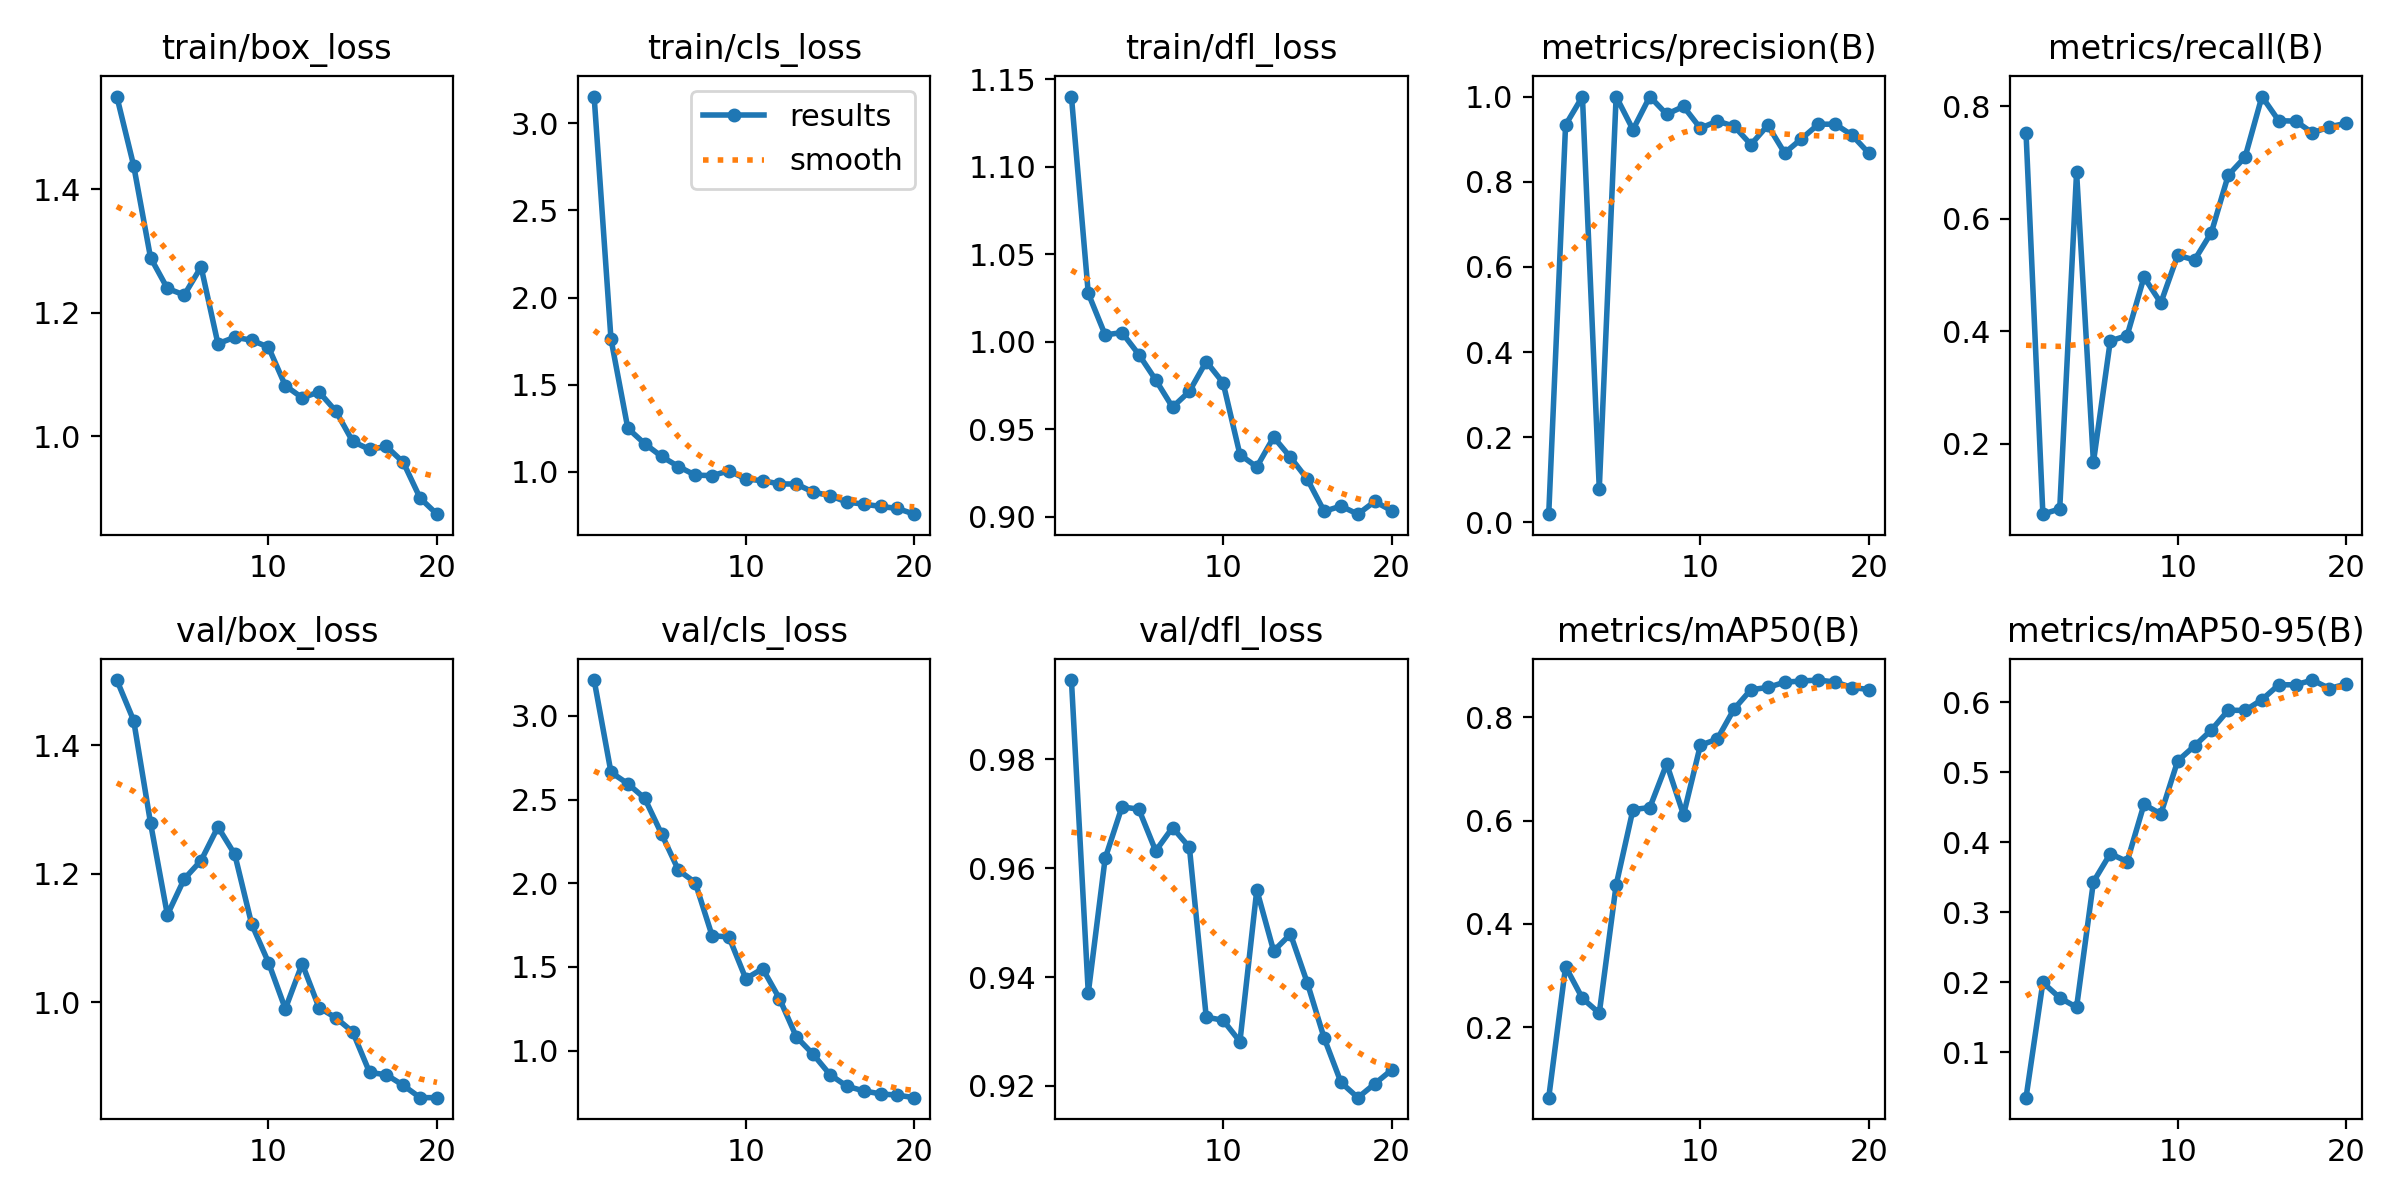

Source data for this figure (header and first rows):
epoch, time, train/box_loss, train/cls_loss, train/dfl_loss, metrics/precision(B), metrics/recall(B), metrics/mAP50(B), metrics/mAP50-95(B), val/box_loss, val/cls_loss, val/dfl_loss, lr/pg0, lr/pg1, lr/pg2
1, 17.16, 1.55, 3.152, 1.14, 0.01944, 0.7527, 0.06316, 0.03482, 1.502, 3.215, 0.9946, 0.00016, 0.00016, 0.00016
2, 34.84, 1.438, 1.762, 1.028, 0.9333, 0.07527, 0.3171, 0.1996, 1.438, 2.663, 0.9371, 0.0003232, 0.0003232, 0.0003232
3, 52.77, 1.289, 1.25, 1.004, 1, 0.08467, 0.2556, 0.1776, 1.279, 2.595, 0.9618, 0.0004685, 0.0004685, 0.0004685
4, 70.47, 1.239, 1.162, 1.005, 0.07962, 0.6828, 0.227, 0.1641, 1.136, 2.508, 0.9713, 0.000596, 0.000596, 0.000596
5, 88.55, 1.229, 1.089, 0.9928, 1, 0.1677, 0.4751, 0.3436, 1.192, 2.295, 0.9708, 0.0007058, 0.0007058, 0.0007058
6, 106.5, 1.274, 1.031, 0.9783, 0.9223, 0.3831, 0.6214, 0.3837, 1.22, 2.079, 0.9632, 0.0007977, 0.0007977, 0.0007977
7, 124.5, 1.15, 0.9816, 0.9627, 1, 0.3925, 0.6253, 0.3724, 1.273, 2.004, 0.9675, 0.0008717, 0.0008717, 0.0008717
8, 142.6, 1.16, 0.9788, 0.9717, 0.9585, 0.4964, 0.7099, 0.4542, 1.23, 1.687, 0.9639, 0.000928, 0.000928, 0.000928
9, 161.1, 1.156, 1.006, 0.9887, 0.9767, 0.4506, 0.6112, 0.4406, 1.122, 1.679, 0.9326, 0.0009664, 0.0009664, 0.0009664
10, 184.5, 1.144, 0.9596, 0.9766, 0.9256, 0.5353, 0.7461, 0.5164, 1.062, 1.43, 0.9321, 0.000987, 0.000987, 0.000987
11, 201.5, 1.082, 0.9494, 0.9356, 0.9423, 0.5269, 0.7578, 0.5379, 0.9894, 1.49, 0.9281, 0.0009898, 0.0009898, 0.0009898
12, 218.6, 1.062, 0.9314, 0.9285, 0.9305, 0.5756, 0.8162, 0.5606, 1.06, 1.31, 0.956, 0.000911, 0.000911, 0.000911
13, 236, 1.072, 0.9305, 0.9456, 0.8872, 0.6774, 0.8537, 0.5889, 0.9912, 1.082, 0.9448, 0.000812, 0.000812, 0.000812
14, 254, 1.041, 0.8845, 0.9341, 0.9326, 0.7097, 0.8579, 0.5886, 0.9755, 0.9775, 0.9479, 0.000713, 0.000713, 0.000713
15, 272.2, 0.9917, 0.864, 0.9216, 0.8674, 0.8172, 0.8682, 0.604, 0.9533, 0.856, 0.9389, 0.000614, 0.000614, 0.000614
16, 288.9, 0.9789, 0.827, 0.9032, 0.9009, 0.7742, 0.8704, 0.6253, 0.8903, 0.7869, 0.9288, 0.000515, 0.000515, 0.000515
17, 305.9, 0.9836, 0.8154, 0.9062, 0.935, 0.7736, 0.8723, 0.6252, 0.8866, 0.7591, 0.9206, 0.000416, 0.000416, 0.000416
18, 322.9, 0.9579, 0.8022, 0.9016, 0.9352, 0.7527, 0.8685, 0.6321, 0.8701, 0.7411, 0.9178, 0.000317, 0.000317, 0.000317
19, 339.7, 0.9, 0.7905, 0.9089, 0.9093, 0.7634, 0.8578, 0.62, 0.8509, 0.7336, 0.9204, 0.000218, 0.000218, 0.000218
20, 356.8, 0.8741, 0.7578, 0.9036, 0.8668, 0.7697, 0.854, 0.6263, 0.851, 0.7185, 0.9229, 0.000119, 0.000119, 0.000119
